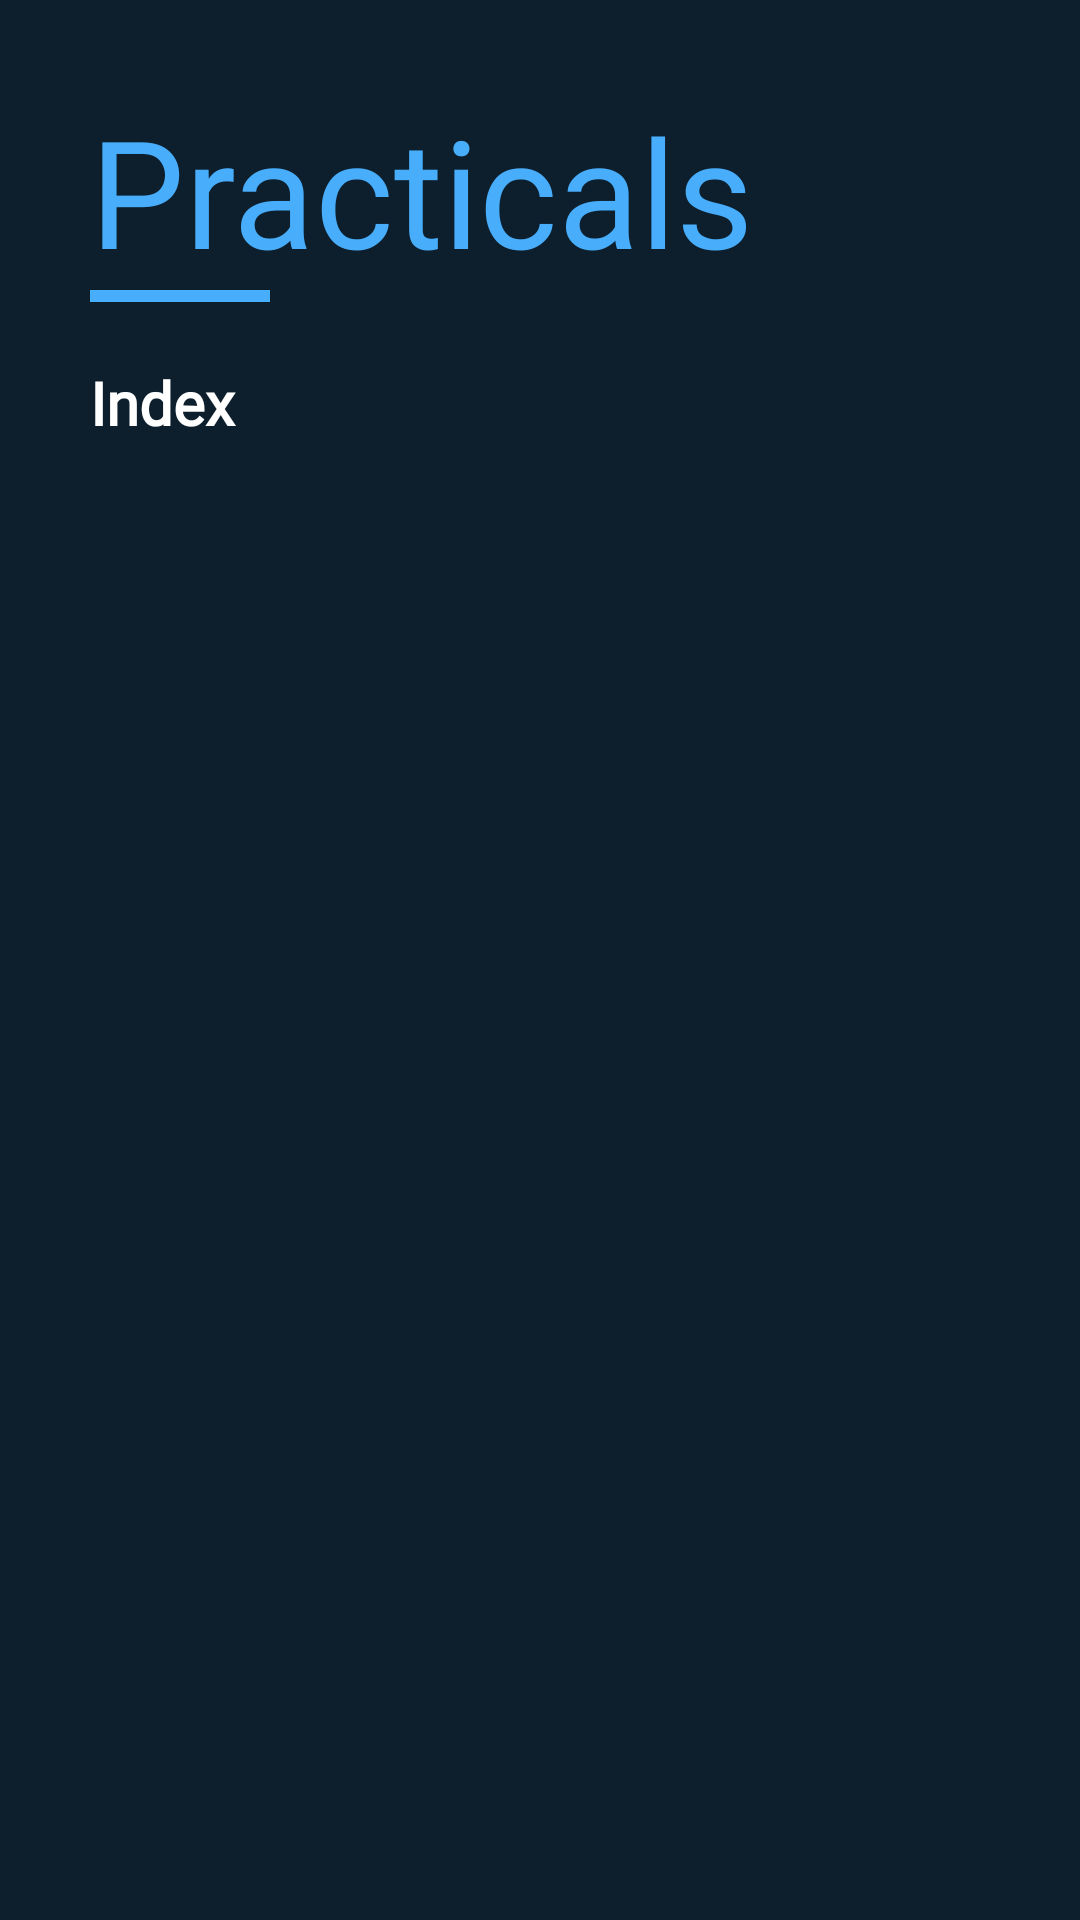

Android layout source for this screen:
<!-- AndroidManifest.xml: application theme AppTheme -->
<!-- res/layout/activity_practical_list.xml -->
<?xml version="1.0" encoding="utf-8"?>
<androidx.constraintlayout.widget.ConstraintLayout xmlns:android="http://schemas.android.com/apk/res/android"
    xmlns:app="http://schemas.android.com/apk/res-auto"
    xmlns:tools="http://schemas.android.com/tools"
    android:layout_width="match_parent"
    android:layout_height="match_parent"
    android:background="@color/darkgunmetal"
    android:padding="10dp"

    android:paddingBottom="0dp"
    tools:context=".practical_list">

    <LinearLayout
        android:id="@+id/linearLayout"
        android:layout_width="match_parent"
        android:layout_height="wrap_content"
        android:orientation="vertical"
        app:layout_constraintEnd_toEndOf="parent"
        app:layout_constraintStart_toStartOf="parent"
        app:layout_constraintTop_toTopOf="parent">

        <TextView
            android:id="@+id/title"
            android:layout_width="match_parent"
            android:layout_height="wrap_content"
            android:fontFamily="@font/poppins_semibold"
            android:paddingLeft="20dp"
            android:paddingTop="20dp"
            android:paddingRight="20dp"
            android:paddingBottom="0dp"
            android:text="Practicals"
            android:textAlignment="textStart"
            android:textColor="@color/lightestgunmetal"
            android:textSize="50sp"
            app:layout_constraintEnd_toEndOf="parent"
            app:layout_constraintStart_toStartOf="parent"
            app:layout_constraintTop_toTopOf="parent" />


        <TextView
            android:id="@+id/textView3"
            android:layout_width="60dp"
            android:layout_height="4dp"
            android:layout_marginLeft="20dp"
            android:background="@color/lightestgunmetal"
            android:padding="0dp" />

        <TextView
            android:id="@+id/volley_tv"
            android:layout_width="match_parent"
            android:layout_height="wrap_content"
            android:fontFamily="@font/poppins"
            android:paddingLeft="20dp"
            android:paddingTop="20dp"
            android:paddingRight="20dp"
            android:paddingBottom="0dp"
            android:text="Index"
            android:textColor="#ffffff"
            android:textFontWeight="600"
            android:textSize="20sp" />
    </LinearLayout>



        <androidx.recyclerview.widget.RecyclerView
            android:id="@+id/recyclerView"
            android:layout_width="match_parent"
            android:layout_height="0dp"
            app:layout_constrainedHeight="true"
            android:scrollbars="vertical"
            app:layout_constraintBottom_toBottomOf="parent"
            app:layout_constraintEnd_toEndOf="parent"
            app:layout_constraintStart_toStartOf="parent"
            app:layout_constraintTop_toBottomOf="@+id/linearLayout"

            >

        </androidx.recyclerview.widget.RecyclerView>



</androidx.constraintlayout.widget.ConstraintLayout>
<!-- resources referenced by this layout -->
<resources>
  <color name="darkgunmetal">#0d1f2d</color>
  <color name="lightestgunmetal">#48ADFB</color>
  <style name="AppTheme" parent="Theme.AppCompat.Light.NoActionBar">
          
          <item name="colorPrimary">@color/ube</item>
          <item name="colorPrimaryDark">@color/darkgunmetal</item>
          <item name="colorAccent">@color/lightgunmetal</item>
  
      </style>
  <color name="ube">#8b78d1</color>
  <color name="lightgunmetal">#183953</color>
</resources>
